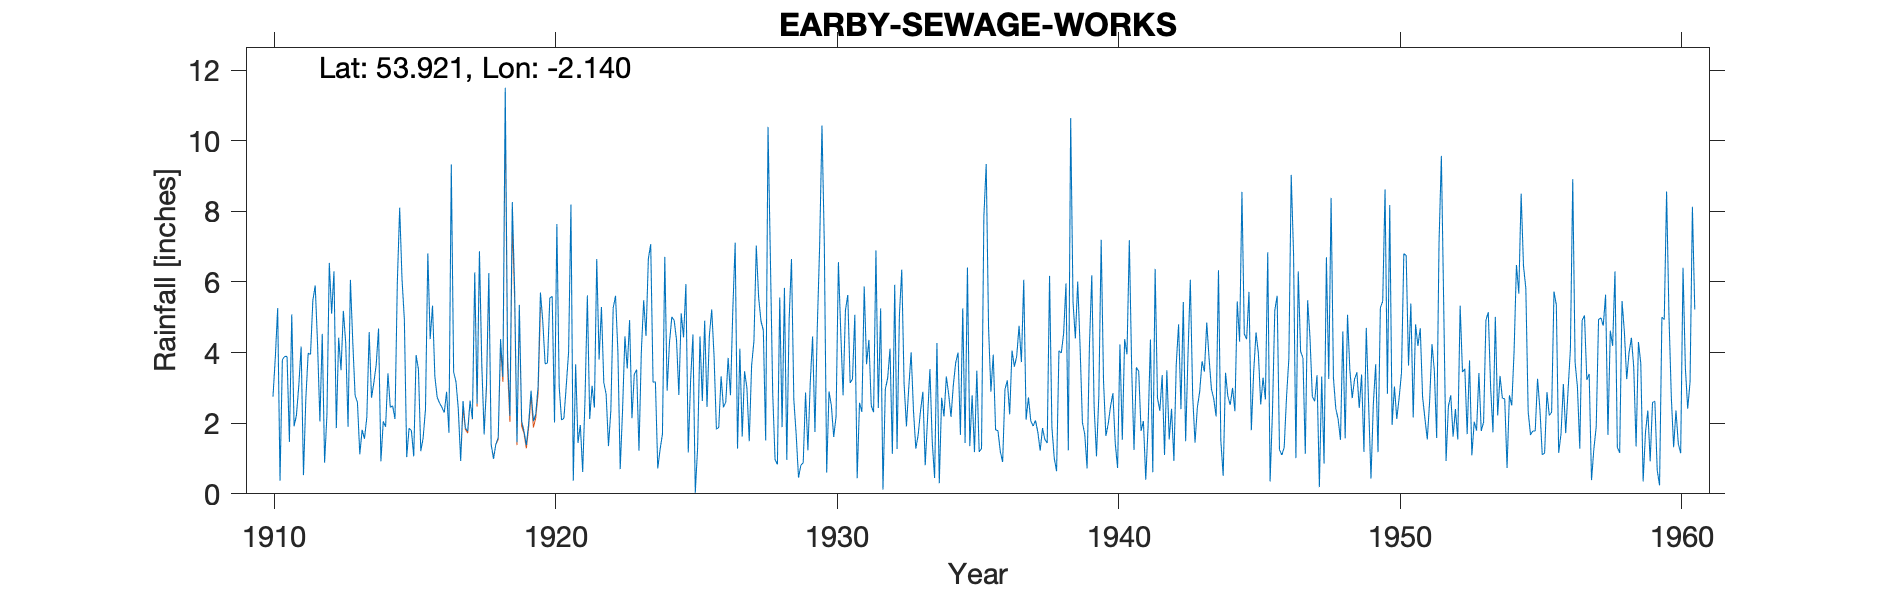

Source data for this figure (header and first rows):
EARBY SEWAGE DISPOSAL WORKS, , , , , , , , , , , , , , , , , , , , , , , 
Grid ref, SD909472, Long, -2.14, Lat, 53.92, Elevation, 426, ft, , , , , , , , , , , , , , , 
Station no, 3300, , , , , , , , , , , , , , , , , , , , , , 
, 1910, 1911, 1912, 1913, 1914, 1915, 1916, 1917, 1918, 1919, 1920, 1921, 1922, 1923, 1924, 1925, 1926, 1927, 1928, 1929, 1930, 1931, 1932
January, , 1.47, 4.24, 4.27, 3.15, 6.08, 4.38, 2.39, 3.08, 5.79, 4.88, 8.19, 3.8, 3.55, 3.17, 4.43, 5.22, 4.11, 10.39, 1.68, 7.05, 3.25, 5.25
February, , 5.08, 2.05, 1.9, 3.66, 4.93, 5.33, 0.93, 6.25, 1.46, 3.68, 0.37, 5.29, 4.92, 0.72, 5.94, 3.9, 1.62, 6.69, 0.46, 0.6, 5.07, 0.12
March, , 1.91, 4.53, 6.06, 4.68, 1.04, 3.32, 2.63, 1.4, 5.35, 3.71, 3.67, 3.15, 2.14, 1.26, 1.17, 1.83, 3.47, 2.85, 0.81, 2.9, 0.44, 2.96
April, , 2.23, 0.88, 4.32, 0.92, 1.86, 2.73, 1.86, 0.99, 2.06, 5.55, 1.44, 2.82, 3.38, 1.69, 3.2, 1.88, 3, 0.97, 0.88, 2.5, 2.58, 3.28
May, , 3.06, 2.24, 2.79, 2.05, 1.79, 2.57, 1.78, 1.41, 1.77, 5.59, 1.95, 1.35, 3.52, 6.71, 4.51, 3.33, 1.49, 0.83, 2.87, 1.61, 2.32, 4.11
June, 2.75, 4.17, 6.54, 2.59, 1.9, 1.06, 2.45, 2.64, 1.59, 1.38, 2.02, 0.62, 2.35, 1.22, 2.92, 0.03, 2.45, 3.63, 5.56, 1.23, 2.19, 5.87, 1.13
July, 3.87, 0.53, 5.1, 1.12, 3.41, 3.93, 2.3, 2.12, 4.38, 2.01, 7.64, 2.69, 5.26, 4.01, 4.29, 1.33, 2.6, 4.33, 1.89, 3.14, 6.56, 3.67, 5.92
August, 5.26, 2.69, 6.3, 1.81, 2.45, 3.52, 2.89, 6.27, 3.31, 2.92, 3.02, 5.62, 5.61, 5.48, 5.01, 4.46, 3.85, 7.03, 5.83, 4.46, 4.58, 4.36, 1.27
September, 0.37, 3.98, 1.86, 1.56, 2.49, 1.21, 1.73, 2.55, 11.5, 2.06, 2.09, 2.12, 4.05, 4.47, 4.91, 2.63, 2.79, 5.56, 0.96, 1.75, 2.79, 2.5, 5.05
October, 3.8, 3.95, 4.42, 2.17, 2.12, 1.58, 9.33, 6.87, 3.89, 2.25, 2.14, 3.06, 0.7, 6.66, 4.36, 4.9, 5.22, 4.89, 4.93, 4.71, 5.2, 2.31, 6.35
November, 3.89, 5.48, 3.5, 4.58, 5.99, 2.39, 3.45, 3.68, 2.21, 3.04, 3.06, 2.44, 2.37, 7.07, 2.8, 2.46, 7.11, 4.63, 6.65, 7.02, 5.63, 6.89, 3.11
December, 3.89, 5.9, 5.18, 2.72, 8.1, 6.81, 3.17, 1.68, 8.26, 5.7, 4.01, 6.65, 4.46, 3.16, 5.11, 4.48, 1.28, 1.51, 2.67, 10.43, 3.14, 2.43, 1.91
Total, , 40.45, 46.84, 35.89, 40.92, 36.2, 43.65, 35.4, 48.27, 35.79, 47.39, 38.82, 41.21, 49.58, 42.95, 39.54, 41.46, 45.27, 50.22, 39.44, 44.75, 41.69, 40.46
